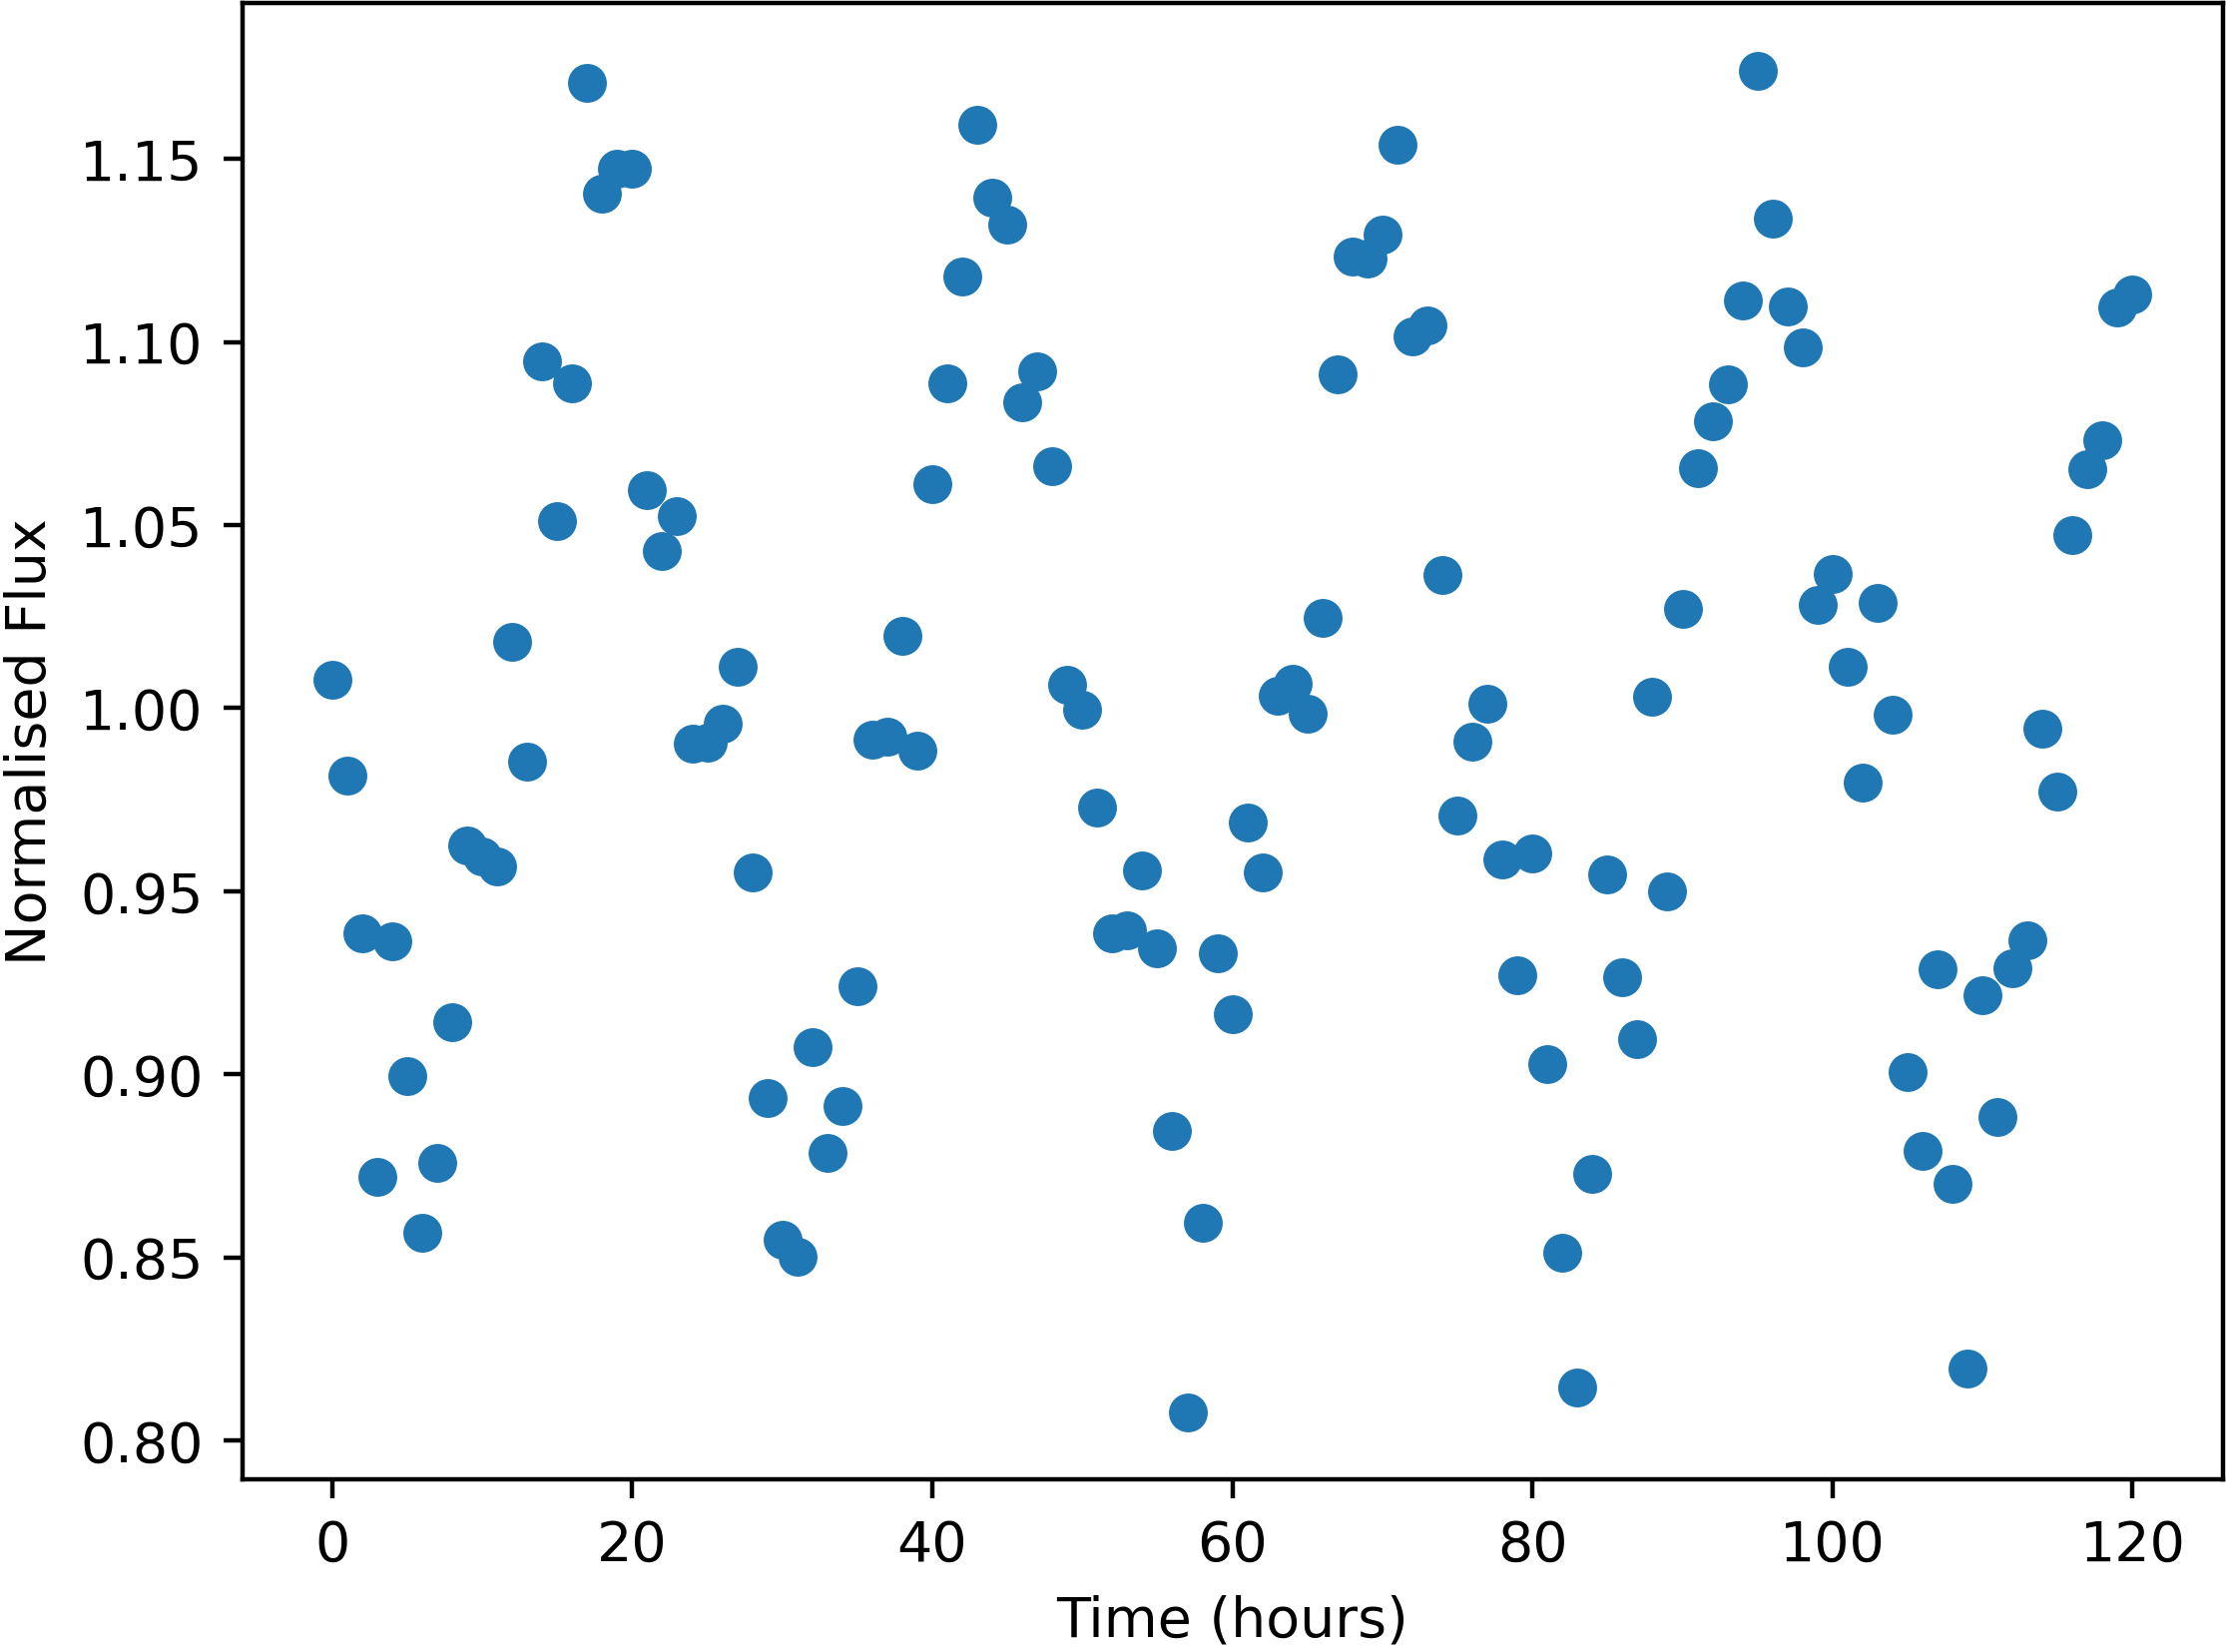

Source data for this figure (header and first rows):
Time, NormalisedFlux
0.0, 1.008
1.0, 0.9815
2.0, 0.9386
3.0, 0.8721
4.0, 0.9364
5.0, 0.8995
6.0, 0.8568
7.0, 0.8757
8.0, 0.9144
9.0, 0.9626
10.0, 0.9595
11.0, 0.9569
12.0, 1.018
13.0, 0.9854
14.0, 1.095
15.0, 1.051
16.0, 1.089
17.0, 1.171
18.0, 1.141
19.0, 1.147
20.0, 1.147
21.0, 1.06
22.0, 1.043
23.0, 1.052
24.0, 0.9903
25.0, 0.9905
26.0, 0.9957
27.0, 1.011
28.0, 0.9551
29.0, 0.8935
30.0, 0.8547
31.0, 0.85
32.0, 0.9074
33.0, 0.8784
34.0, 0.8913
35.0, 0.924
36.0, 0.9915
37.0, 0.9922
38.0, 1.02
39.0, 0.9884
40.0, 1.061
41.0, 1.089
42.0, 1.118
43.0, 1.159
44.0, 1.139
45.0, 1.132
46.0, 1.083
47.0, 1.092
48.0, 1.066
49.0, 1.006
50.0, 0.9997
51.0, 0.9728
52.0, 0.9386
53.0, 0.9394
54.0, 0.9556
55.0, 0.9344
56.0, 0.8847
57.0, 0.8077
58.0, 0.8595
59.0, 0.933
... 61 more rows
